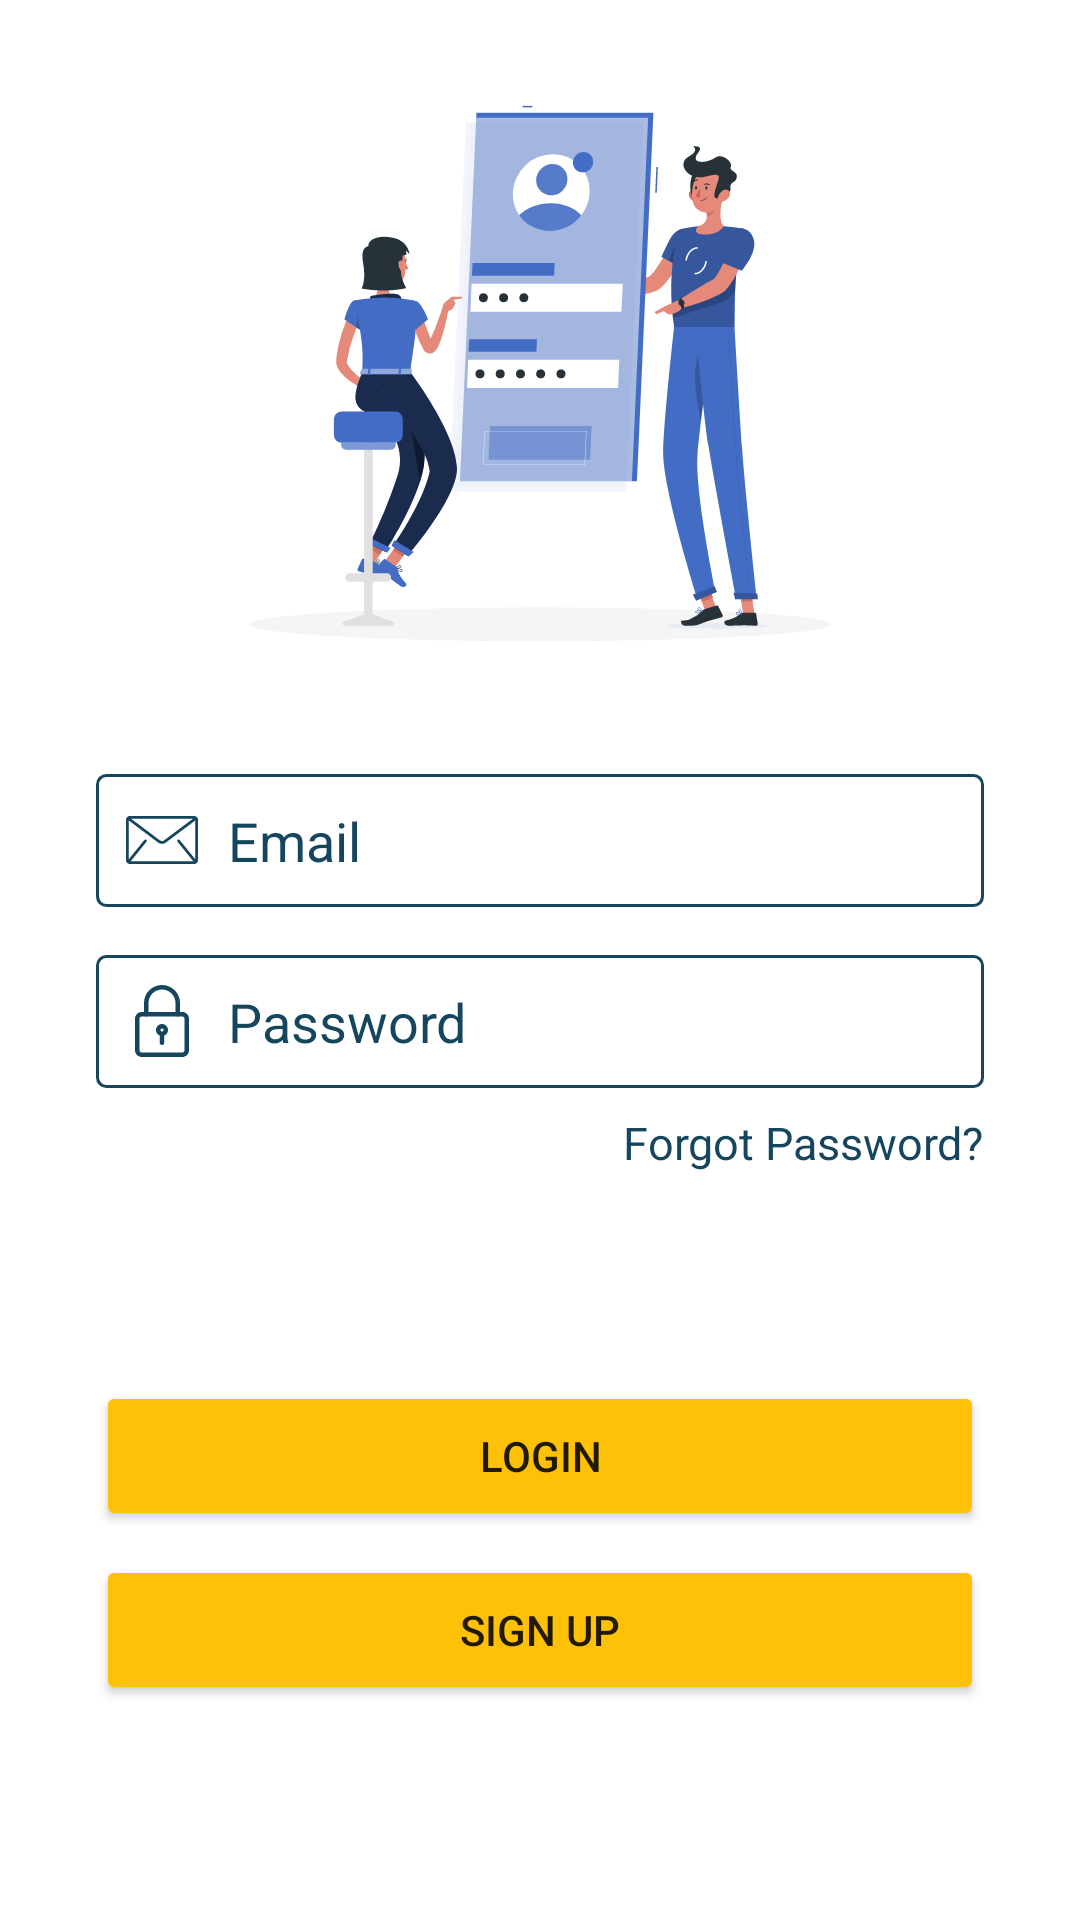

Produce the Android XML layout that renders to this screen, including the resource entries it uses.
<!-- AndroidManifest.xml: application theme AppTheme -->
<!-- res/layout/fragment_login.xml -->
<?xml version="1.0" encoding="utf-8"?>
<layout
xmlns:android="http://schemas.android.com/apk/res/android"
xmlns:app="http://schemas.android.com/apk/res-auto"
xmlns:tools="http://schemas.android.com/tools"
tools:context=".login.login.LoginFragment">
<data>
    <variable
        name="viewModel"
        type="com.projects.mycompany.cary.login.login.LoginViewModel" />
</data>

    <androidx.constraintlayout.widget.ConstraintLayout
        android:id="@+id/login_fragment_layout"
        android:layout_width="match_parent"
        android:layout_height="match_parent"
        android:background="@color/white"
        android:focusable="true"
        android:focusableInTouchMode="true">

        <EditText
            android:id="@+id/email_edit"
            android:layout_width="0dp"
            android:layout_height="wrap_content"
            android:layout_marginStart="32dp"
            android:layout_marginTop="8dp"
            android:layout_marginEnd="32dp"
            android:background="@drawable/edit_border"
            android:drawableStart="@drawable/ic_mail"
            android:drawablePadding="10dp"
            android:hint="@string/email_text"
            android:inputType="textEmailAddress"
            android:textColorHint="@color/colorPrimary"
            app:layout_constraintBottom_toBottomOf="parent"
            app:layout_constraintEnd_toEndOf="parent"
            app:layout_constraintStart_toStartOf="parent"
            app:layout_constraintTop_toBottomOf="@+id/imageView13"
            app:layout_constraintVertical_bias="0.0"
            tools:ignore="Autofill" />

        <EditText
            android:id="@+id/password_edit"
            android:layout_width="0dp"
            android:layout_height="wrap_content"
            android:layout_marginStart="32dp"
            android:layout_marginTop="16dp"
            android:layout_marginEnd="32dp"
            android:layout_marginBottom="8dp"
            android:background="@drawable/edit_border"
            android:drawableStart="@drawable/ic_password"
            android:drawablePadding="10dp"
            android:hint="@string/password_text"
            android:inputType="textPassword"
            android:textColorHint="@color/colorPrimary"
            app:layout_constraintBottom_toBottomOf="parent"
            app:layout_constraintEnd_toEndOf="parent"
            app:layout_constraintStart_toStartOf="parent"
            app:layout_constraintTop_toBottomOf="@+id/email_edit"
            app:layout_constraintVertical_bias="0.0"
            tools:ignore="Autofill" />

        <TextView
            android:id="@+id/forgot_password_text"
            android:layout_width="wrap_content"
            android:layout_height="wrap_content"
            android:layout_marginStart="8dp"
            android:layout_marginTop="8dp"
            android:layout_marginBottom="8dp"
            android:onClick="@{() -> viewModel.clickOnForgotPassword()}"
            android:text="@string/forgot_password"
            android:textColor="@color/colorPrimary"
            android:textSize="15sp"
            app:layout_constraintBottom_toTopOf="@+id/login_button"
            app:layout_constraintEnd_toEndOf="@+id/password_edit"
            app:layout_constraintHorizontal_bias="1.0"
            app:layout_constraintStart_toStartOf="parent"
            app:layout_constraintTop_toBottomOf="@+id/password_edit"
            app:layout_constraintVertical_bias="0.0" />

        <Button
            android:id="@+id/login_button"
            android:layout_width="0dp"
            android:layout_height="50dp"
            android:layout_marginStart="32dp"
            android:layout_marginEnd="32dp"
            android:backgroundTint="@color/yellow_1"
            android:onClick="@{() -> viewModel.login()}"
            android:text="@string/login_text"
            app:layout_constraintBottom_toBottomOf="parent"
            app:layout_constraintEnd_toEndOf="parent"
            app:layout_constraintStart_toStartOf="parent"
            app:layout_constraintTop_toBottomOf="@+id/password_edit"
            app:layout_constraintVertical_bias="0.43" />

        <Button
            android:id="@+id/signup_button"
            android:layout_width="0dp"
            android:layout_height="50dp"
            android:layout_marginStart="32dp"
            android:layout_marginTop="8dp"
            android:layout_marginEnd="32dp"
            android:layout_marginBottom="8dp"
            android:backgroundTint="@color/yellow_1"
            android:onClick="@{() -> viewModel.signUp()}"
            android:text="@string/sign_up_text"
            app:layout_constraintBottom_toBottomOf="parent"
            app:layout_constraintEnd_toEndOf="parent"
            app:layout_constraintStart_toStartOf="parent"
            app:layout_constraintTop_toBottomOf="@+id/login_button"
            app:layout_constraintVertical_bias="0.0" />

        <TextView
            android:id="@+id/privacy_terms_text"
            android:layout_width="379dp"
            android:layout_height="wrap_content"
            android:layout_marginStart="8dp"
            android:layout_marginEnd="8dp"
            android:layout_marginBottom="8dp"
            android:gravity="center"
            app:layout_constraintBottom_toBottomOf="parent"
            app:layout_constraintEnd_toEndOf="parent"
            app:layout_constraintStart_toStartOf="parent"
            app:layout_constraintTop_toBottomOf="@+id/login_button"
            app:layout_constraintVertical_bias="1.0"
            tools:text="By Signing in you agree to our privacy policy and terms of service" />

        <ImageView
            android:id="@+id/imageView13"
            android:layout_width="250dp"
            android:layout_height="250dp"
            android:src="@drawable/ic_mobile_login"
            app:layout_constraintBottom_toBottomOf="parent"
            app:layout_constraintEnd_toEndOf="parent"
            app:layout_constraintStart_toStartOf="parent"
            app:layout_constraintTop_toTopOf="parent"
            app:layout_constraintVertical_bias="0.0"
            tools:ignore="ContentDescription" />
    </androidx.constraintlayout.widget.ConstraintLayout>
</layout>
<!-- resources referenced by this layout -->
<resources>
  <color name="colorPrimary">#16465e</color>
  <color name="white">#ffffff</color>
  <color name="yellow_1">#ffc107</color>
  <!-- drawable edit_border (drawable) -->
  <?xml version="1.0" encoding="utf-8"?>
  <shape xmlns:android="http://schemas.android.com/apk/res/android" android:shape="rectangle">
      <corners android:radius="3dp"/>
      <padding android:left="10dp" android:right="10dp" android:top="10dp" android:bottom="10dp"/>
      <stroke android:width="1dp" android:color="#16465e"/>
  </shape>
  <!-- drawable ic_mail (drawable) -->
  <vector android:height="24dp" android:viewportHeight="512"
      android:viewportWidth="512" android:width="24dp" xmlns:android="http://schemas.android.com/apk/res/android">
      <path android:fillColor="#16465E" android:pathData="M485.743,85.333H26.257C11.815,85.333 0,97.148 0,111.589V400.41c0,14.44 11.815,26.257 26.257,26.257h459.487c14.44,0 26.257,-11.815 26.257,-26.257V111.589C512,97.148 500.185,85.333 485.743,85.333zM475.89,105.024L271.104,258.626c-3.682,2.802 -9.334,4.555 -15.105,4.529c-5.77,0.026 -11.421,-1.727 -15.104,-4.529L36.109,105.024H475.89zM366.5,268.761l111.59,137.847c0.112,0.138 0.249,0.243 0.368,0.368H33.542c0.118,-0.131 0.256,-0.23 0.368,-0.368L145.5,268.761c3.419,-4.227 2.771,-10.424 -1.464,-13.851c-4.227,-3.419 -10.424,-2.771 -13.844,1.457l-110.5,136.501V117.332l209.394,157.046c7.871,5.862 17.447,8.442 26.912,8.468c9.452,-0.02 19.036,-2.6 26.912,-8.468l209.394,-157.046v275.534L381.807,256.367c-3.42,-4.227 -9.623,-4.877 -13.844,-1.457C363.729,258.329 363.079,264.534 366.5,268.761z"/>
  </vector>
  <!-- drawable ic_mobile_login: vector/xml drawable (drawable, 25774 chars, omitted) -->
  <!-- drawable ic_password (drawable) -->
  <vector android:height="24dp" android:viewportHeight="24"
      android:viewportWidth="24" android:width="24dp" xmlns:android="http://schemas.android.com/apk/res/android">
      <path android:fillColor="#16465E" android:pathData="m18.75,24h-13.5c-1.24,0 -2.25,-1.009 -2.25,-2.25v-10.5c0,-1.241 1.01,-2.25 2.25,-2.25h13.5c1.24,0 2.25,1.009 2.25,2.25v10.5c0,1.241 -1.01,2.25 -2.25,2.25zM5.25,10.5c-0.413,0 -0.75,0.336 -0.75,0.75v10.5c0,0.414 0.337,0.75 0.75,0.75h13.5c0.413,0 0.75,-0.336 0.75,-0.75v-10.5c0,-0.414 -0.337,-0.75 -0.75,-0.75z"/>
      <path android:fillColor="#16465E" android:pathData="m17.25,10.5c-0.414,0 -0.75,-0.336 -0.75,-0.75v-3.75c0,-2.481 -2.019,-4.5 -4.5,-4.5s-4.5,2.019 -4.5,4.5v3.75c0,0.414 -0.336,0.75 -0.75,0.75s-0.75,-0.336 -0.75,-0.75v-3.75c0,-3.309 2.691,-6 6,-6s6,2.691 6,6v3.75c0,0.414 -0.336,0.75 -0.75,0.75z"/>
      <path android:fillColor="#16465E" android:pathData="m12,17c-1.103,0 -2,-0.897 -2,-2s0.897,-2 2,-2 2,0.897 2,2 -0.897,2 -2,2zM12,14.5c-0.275,0 -0.5,0.224 -0.5,0.5s0.225,0.5 0.5,0.5 0.5,-0.224 0.5,-0.5 -0.225,-0.5 -0.5,-0.5z"/>
      <path android:fillColor="#16465E" android:pathData="m12,20c-0.414,0 -0.75,-0.336 -0.75,-0.75v-2.75c0,-0.414 0.336,-0.75 0.75,-0.75s0.75,0.336 0.75,0.75v2.75c0,0.414 -0.336,0.75 -0.75,0.75z"/>
  </vector>
  <string name="email_text">Email</string>
  <string name="forgot_password">Forgot Password?</string>
  <string name="login_text">login</string>
  <string name="password_text">Password</string>
  <string name="sign_up_text">sign up</string>
  <style name="AppTheme" parent="Theme.MaterialComponents.Light.DarkActionBar">
          
          <item name="colorPrimary">@color/colorPrimary</item>
          <item name="colorPrimaryDark">@color/colorPrimaryDark</item>
          <item name="colorAccent">@color/colorAccent</item>
      </style>
  <color name="colorPrimaryDark">#001f34</color>
  <color name="colorAccent">#ffc107</color>
</resources>
